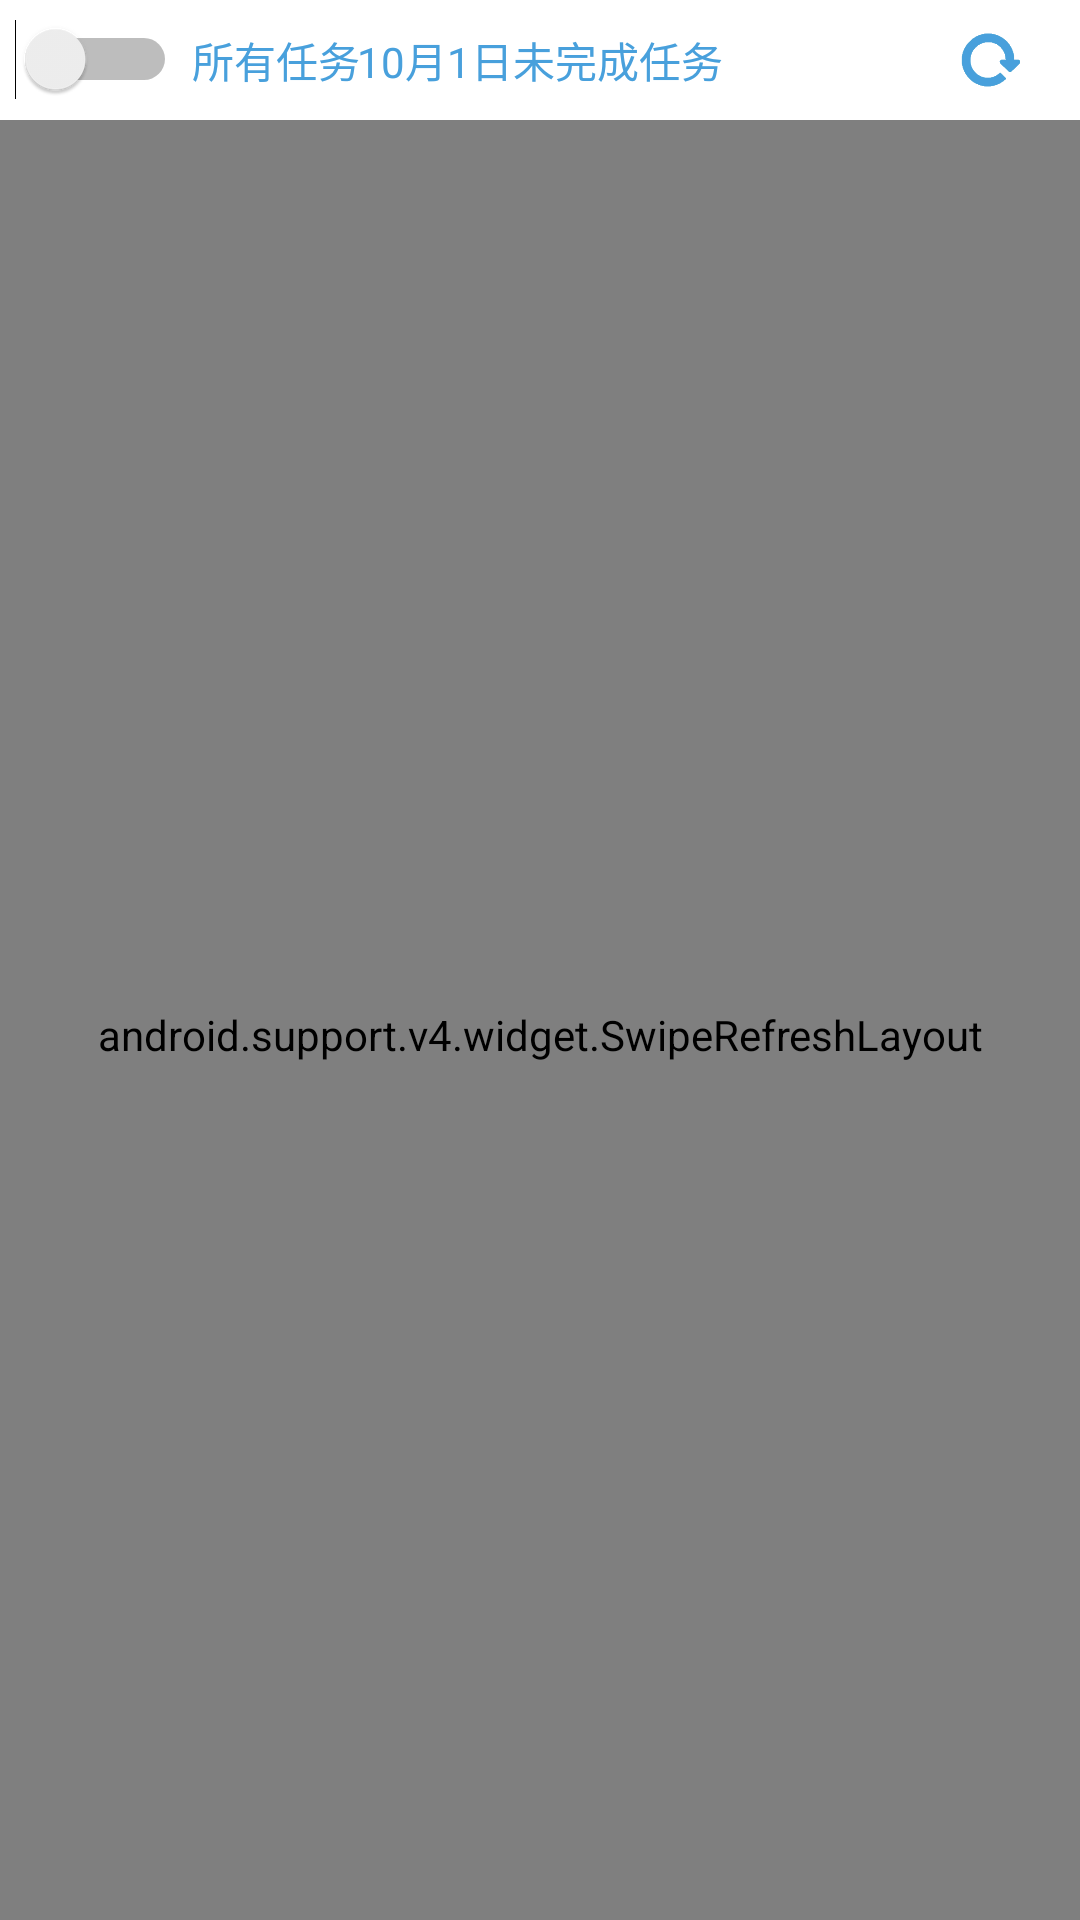

Reconstruct the res/layout file that produces this screen, plus the resources it refers to.
<!-- AndroidManifest.xml: application theme AppTheme -->
<!-- res/layout/activity_request_order.xml -->
<?xml version="1.0" encoding="utf-8"?>
<LinearLayout xmlns:android="http://schemas.android.com/apk/res/android"
    android:layout_width="match_parent"
    android:layout_height="match_parent"
    android:background="@color/color_backGrey"
    android:orientation="vertical">

    <RelativeLayout
        android:layout_width="match_parent"
        android:layout_height="40dp"
        android:background="@color/white">
        <Switch
            android:id="@+id/switch_isAll"
            android:layout_width="wrap_content"
            android:layout_height="wrap_content"
            android:layout_marginLeft="5dp"
            android:layout_centerVertical="true"
            android:textColor="#48a0dc"/>
        <TextView
            android:layout_width="wrap_content"
            android:layout_height="wrap_content"
            android:layout_toRightOf="@id/switch_isAll"
            android:layout_marginLeft="5dp"
            android:layout_centerVertical="true"
            android:text="所有任务"
            android:textColor="#48a0dc"/>
        <LinearLayout
            android:layout_width="wrap_content"
            android:layout_height="match_parent"
            android:layout_centerInParent="true"
            android:gravity="center"
            android:orientation="horizontal">
            <TextView
                android:id="@+id/tv_date"
                android:layout_width="wrap_content"
                android:layout_height="wrap_content"
                android:text="10月1日"
                android:textColor="#48a0dc"/>
            <TextView
                android:id="@+id/tv_isAll"
                android:layout_width="wrap_content"
                android:layout_height="wrap_content"
                android:text="未完成任务"
                android:textColor="#48a0dc"/>
        </LinearLayout>

        <ImageView
            android:id="@+id/iv_refresh"
            android:layout_width="60dp"
            android:layout_height="match_parent"
            android:padding="8dp"
            android:src="@drawable/icon_refresh"
            android:layout_alignParentRight="true"/>
    </RelativeLayout>

    <android.support.v4.widget.SwipeRefreshLayout
        android:id="@+id/swip_refresh"
        android:layout_width="match_parent"
        android:layout_height="match_parent"
        android:paddingTop="10dp">

        <android.support.v7.widget.RecyclerView
            android:id="@+id/rv_taskCard"
            android:layout_width="match_parent"
            android:layout_height="match_parent"
            android:paddingLeft="5dp"
            android:paddingRight="5dp">
        </android.support.v7.widget.RecyclerView>
    </android.support.v4.widget.SwipeRefreshLayout>

</LinearLayout>
<!-- resources referenced by this layout -->
<resources>
  <color name="color_backGrey">#f0f0f0</color>
  <color name="white">#FFF</color>
  <!-- drawable icon_refresh: png bitmap (drawable-xhdpi, 7681 bytes) -->
  <style name="AppTheme" parent="Theme.AppCompat.Light.NoActionBar">
          
          <item name="colorPrimary">@color/color_black_background</item>
          <item name="colorPrimaryDark">@color/color_black_background</item>
          <item name="colorAccent">@color/colorAccent</item>
      </style>
  <color name="color_black_background">#212121</color>
  <color name="colorAccent">#FF4081</color>
</resources>
